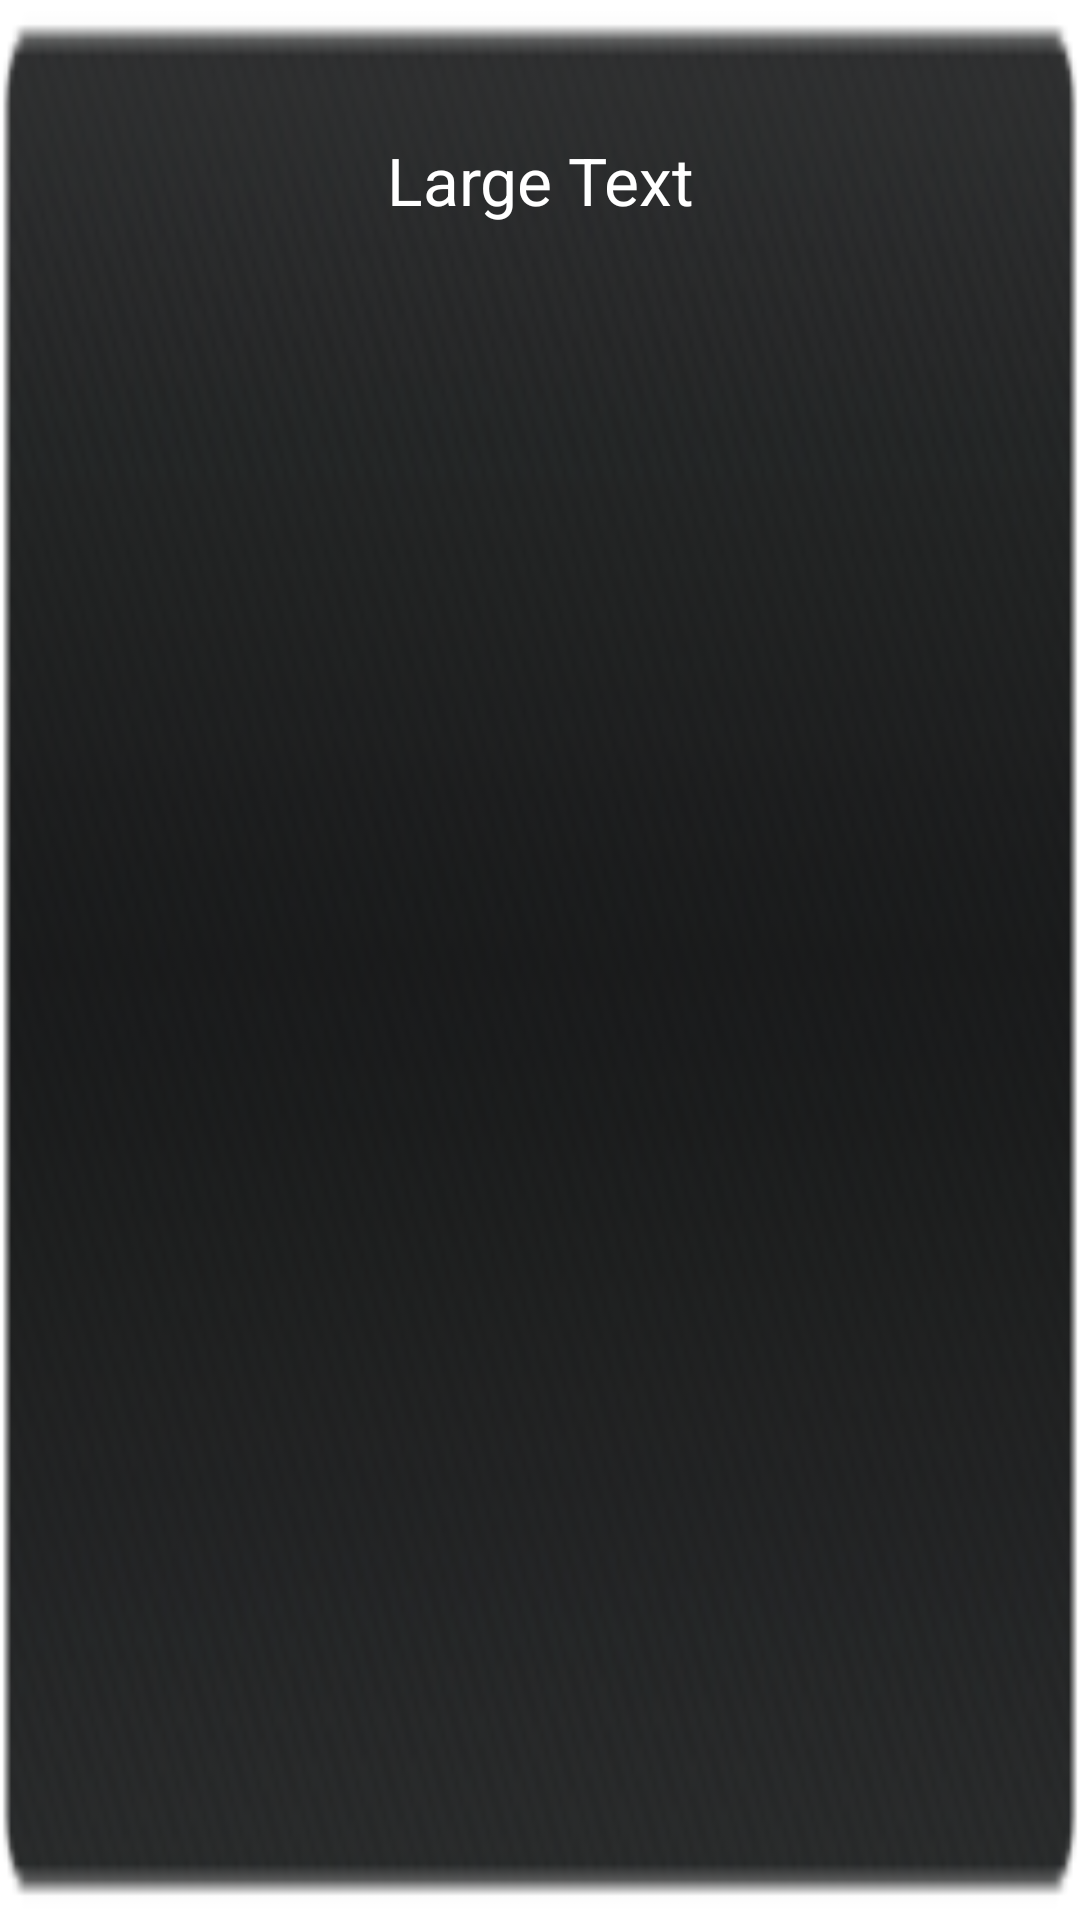

This screen was rendered from an Android layout file. Write that file and the resources it references.
<!-- AndroidManifest.xml: application theme AppTheme -->
<!-- res/layout/mytoast.xml -->
<?xml version="1.0" encoding="utf-8"?>
<LinearLayout android:orientation="vertical" android:background="@drawable/toast_background" android:layout_width="240.0dip" android:layout_height="120.0dip"
  xmlns:android="http://schemas.android.com/apk/res/android">
    <TextView android:textAppearance="?android:textAppearanceLarge" android:textColor="@*android:color/white" android:gravity="center" android:layout_gravity="center" android:id="@id/msg" android:layout_width="240.0dip" android:layout_height="120.0dip" android:text="Large Text" />
</LinearLayout>
<!-- resources referenced by this layout -->
<resources>
  <!-- drawable toast_background: png bitmap (drawable-xhdpi, 21134 bytes) -->
  <style name="AppTheme" parent="@style/AppBaseTheme" />
  <style name="AppBaseTheme" parent="@*android:style/Theme.Light" />
</resources>
